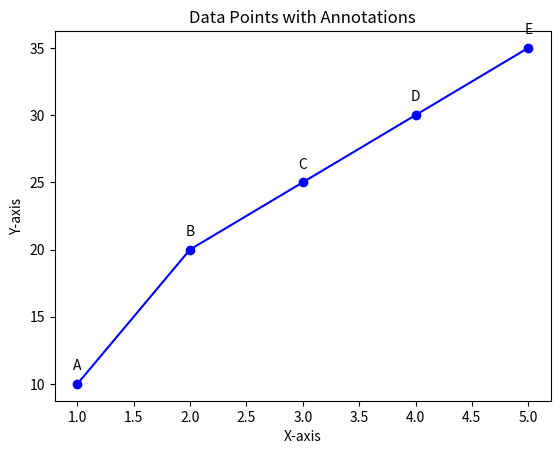

Write Python code to recreate this figure.
import matplotlib.pyplot as plt

# Example data
x = [1, 2, 3, 4, 5]
y = [10, 20, 25, 30, 35]
labels = ['A', 'B', 'C', 'D', 'E']

# Plot with markers
plt.plot(x, y, marker='o', linestyle='-', color='b')

# Annotate each data point
for i, label in enumerate(labels):
    plt.annotate(label, (x[i], y[i]), textcoords="offset points", xytext=(0,10), ha='center')

plt.xlabel('X-axis')
plt.ylabel('Y-axis')
plt.title('Data Points with Annotations')

plt.show()
